The GitHub repository Portant346/maze_solver_model_comparison contains a labelled image folder "dataset_unificado" with 9 categories: arrow left, arrow right, arrow up, cross, free path, goal, wall, wall left, wall right. Examples follow, each with its label.

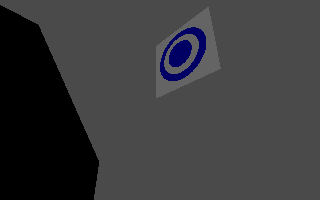
Label: goal

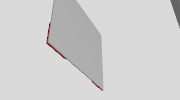
Label: free path

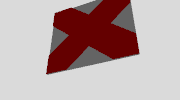
Label: cross

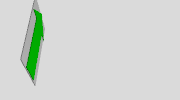
Label: arrow up

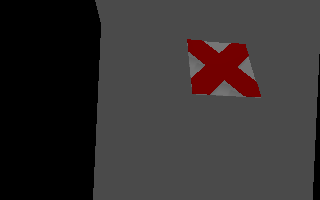
Label: cross

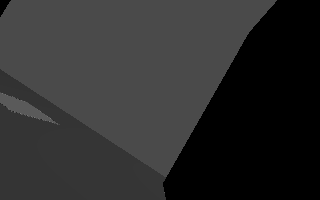
Label: wall right
